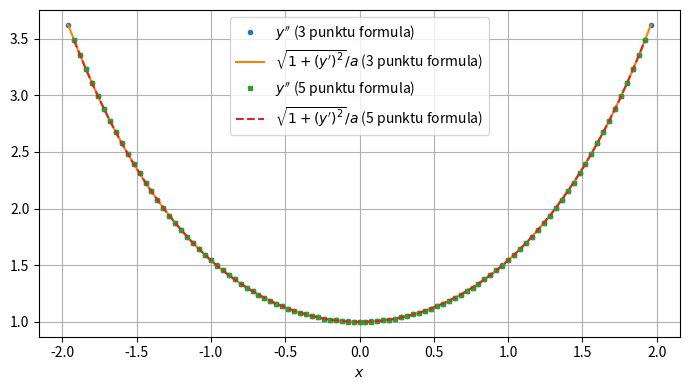

The script that saved this image:
import matplotlib.pyplot as plt
import numpy as np

# Konstante a = (F0 * L) / (M * g) nosaka izliekumu
a = 1

N = 100

q = -2 * a
w = 2 * a

x = np.linspace(q, w, N + 1)

h = (w - q) / N

y = a * np.cosh(x / a) - a


# 3 punktu formulas 1 un 2 atvasinājums
y_1 = (y[2:] - y[:-2]) / (2 * h)
y_2 = (y[2:] - 2 * y[1:-1] + y[:-2]) / h**2

x3 = x[1:-1]

# 5 punktu formulas 1 un 2 atvasinājums
y1 = (y[:-4]- 8 * y[1:-3] + 8 * y[3:-1] - y[4:]) / (12 * h)
y2 = (-y[:-4] + 16 * y[1:-3] - 30 * y[2:-2] + 16 * y[3:-1] - y[4:]) / (12 * h**2)

x5 = x[2:-2]

j = np.sqrt(1 + (y1)**2) / a
n = np.sqrt(1 + (y_1)**2) / a

print("  x3         y_1         y_2         x5         y1         y2")

for i in range(5):
    print(f"{x3[i]:.6f}   {y_1[i]:.6f}   {y_2[i]:.6f}   {x5[i]:.6f}   {y1[i]:.6f}   {y2[i]:.6f}")

#grafiks
plt.figure(figsize=(7, 4))
# 3 punktu formula
plt.plot(x3, y_2, 'o', markersize=3, label=r"$y''$ (3 punktu formula)")
plt.plot(x3, n, '-', label=r"$\sqrt{1+(y')^2}/a$ (3 punktu formula)")

# 5 punktu formula
plt.plot(x5, y2, 's', markersize=3, label=r"$y''$ (5 punktu formula)")
plt.plot(x5, j, '--', label=r"$\sqrt{1+(y')^2}/a$ (5 punktu formula)")

plt.xlabel(r"${x}$")
plt.ylabel(r"")
plt.title(r'')
plt.grid(True)
plt.legend()
plt.tight_layout()
plt.show()
